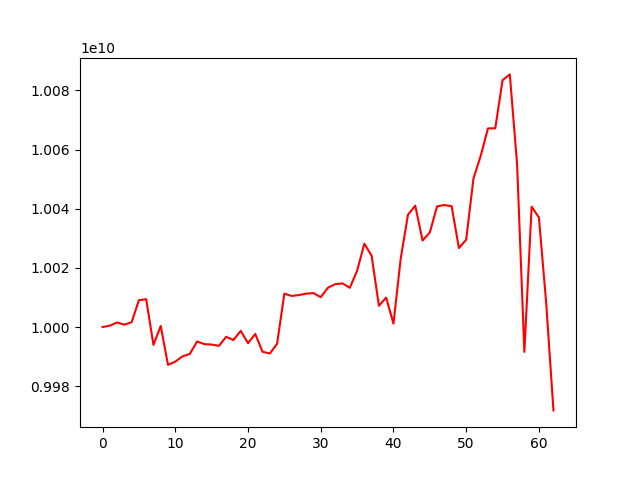

Values plotted in this chart, from the file beside it:
account_value, date, daily_return
10000000000, 2021-04-12, 
10000454534, 2021-04-13, 4.545337272965355e-05
10001529950, 2021-04-14, 0.0001075
10000784956, 2021-04-15, -7.448799187104171e-05
10001622379, 2021-04-16, 8.373570999209434e-05
10009070949, 2021-04-19, 0.0007447
10009408852, 2021-04-20, 3.375972900121482e-05
9993943001, 2021-04-22, -0.001545
10000333659, 2021-04-23, 0.0006395
9987181356, 2021-04-26, -0.001315
9988300710, 2021-04-27, 0.0001121
9990079133, 2021-04-28, 0.0001781
9990883795, 2021-04-29, 8.054610506236237e-05
9995104803, 2021-05-04, 0.0004225
9994213149, 2021-05-05, -8.920910164444962e-05
9994063916, 2021-05-06, -1.4931861342604158e-05
9993629990, 2021-05-07, -4.341840151012022e-05
9996682223, 2021-05-10, 0.0003054
9995590733, 2021-05-11, -0.0001092
9998707401, 2021-05-12, 0.0003118
9994533125, 2021-05-13, -0.0004175
9997640714, 2021-05-14, 0.0003109
9991631456, 2021-05-17, -0.0006011
9991031689, 2021-05-18, -6.00268745291066e-05
9994309217, 2021-05-19, 0.000328
10011299234, 2021-05-20, 0.0017
10010505917, 2021-05-21, -7.924225408073582e-05
10010810314, 2021-05-24, 3.0407819948008452e-05
10011282375, 2021-05-25, 4.715515013353766e-05
10011489692, 2021-05-26, 2.070824495170598e-05
10010084853, 2021-05-27, -0.0001403
10013311483, 2021-05-28, 0.0003223
10014485680, 2021-05-31, 0.0001173
10014748525, 2021-06-01, 2.624642870352467e-05
10013255615, 2021-06-02, -0.0001491
10019011199, 2021-06-03, 0.0005748
10028192940, 2021-06-04, 0.0009164
10024077399, 2021-06-07, -0.0004104
10007179733, 2021-06-08, -0.001686
10009937293, 2021-06-09, 0.0002756
10001131373, 2021-06-10, -0.0008797
10023172978, 2021-06-11, 0.002204
10038001029, 2021-06-14, 0.001479
10041032280, 2021-06-15, 0.000302
10029248362, 2021-06-16, -0.001174
10031978378, 2021-06-17, 0.0002722
10040809490, 2021-06-18, 0.0008803
10041252580, 2021-06-21, 4.41289216166485e-05
10040867893, 2021-06-22, -3.831071306392708e-05
10026693974, 2021-06-23, -0.001412
10029529487, 2021-06-24, 0.0002828
10050194515, 2021-06-25, 0.00206
10057945481, 2021-06-28, 0.0007712
10067178079, 2021-06-29, 0.0009179
10067209607, 2021-06-30, 3.131800812683494e-06
10083474903, 2021-07-01, 0.001616
10085439813, 2021-07-02, 0.0001949
10055071450, 2021-07-05, -0.003011
9991581766, 2021-07-06, -0.006314
10040704629, 2021-07-07, 0.004916
... 3 more rows
